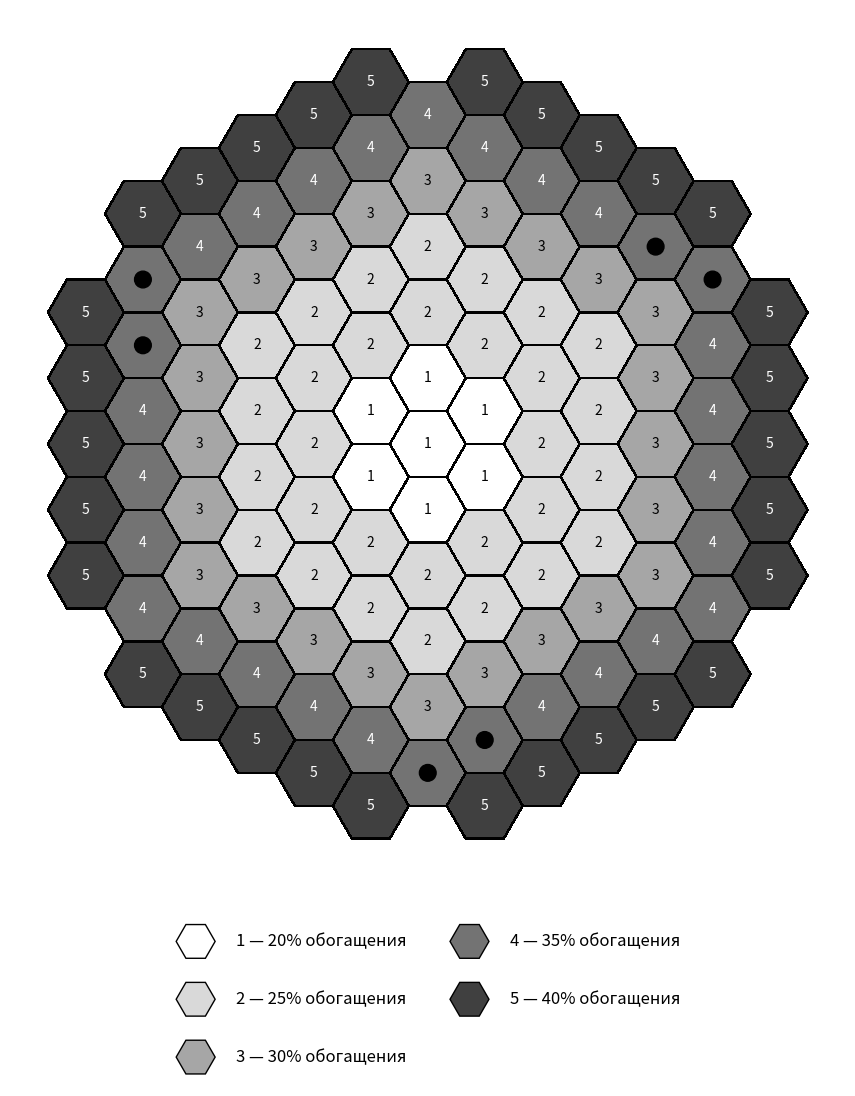

The script that saved this image:
import math
import matplotlib.pyplot as plt
from matplotlib.patches import Polygon, RegularPolygon
from matplotlib.legend_handler import HandlerPatch

flat = 98.5
a = flat / math.sqrt(3.0)

def hex_cells(radius):
    cells = []
    for q in range(-radius, radius + 1):
        rmin = max(-radius, -q - radius)
        rmax = min(radius, -q + radius)
        for r in range(rmin, rmax + 1):
            cells.append((q, r))
    return cells

def hex_ring(radius):
    """Координаты одного кольца в правильном порядке обхода."""
    if radius == 0:
        return [(0, 0)]

    results = []
    q, r = 0, -radius

    directions = [
        (-1, 1),
        (-1, 0),
        (0, 1),
        (1, -1),
        (1, 0),
        (0, -1),
    ]

    for dq, dr in directions:
        for _ in range(radius):
            results.append((q, r))
            q += dq
            r += dr

    return results

cells = hex_cells(6)

corners = {
    (6, 0),
    (0, 6),
    (-6, 6),
    (-6, 0),
    (0, -6),
    (6, -6),
}
cells = [c for c in cells if c not in corners]

print("Количество ТВС:", len(cells))

def axial_to_xy_flat(q, r, side):
    x = 1.5 * side * q
    y = math.sqrt(3) * side * (r + q / 2.0)
    return x, y

def hex_vertices_flat(xc, yc, side):
    angles_deg = [0, 60, 120, 180, 240, 300]
    verts = []
    for ang in angles_deg:
        t = math.radians(ang)
        x = xc + side * math.cos(t)
        y = yc + side * math.sin(t)
        verts.append((x, y))
    return verts

def hex_distance(q, r):
    s = -q - r
    return max(abs(q), abs(r), abs(s))

values = []
for q, r in cells:
    d = hex_distance(q, r)
    if d <= 1:
        val = 1
    elif d <= 3:
        val = 2
    elif d == 4:
        val = 3
    elif d == 5:
        val = 4
    else:
        val = 5
    values.append(val)

color_map = {
    1: "#ffffff",
    2: "#d9d9d9",
    3: "#a6a6a6",
    4: "#737373",
    5: "#404040",
}

enrichment_map = {
    1: 20,
    2: 25,
    3: 30,
    4: 35,
    5: 40,
}

# -----------------------------
# 6 специальных ТВС в пятом кольце
# три пары: (0,1), (10,11), (20,21)
# -----------------------------
ring5 = hex_ring(5)

black_ring5_cells = {
    (-5, 4), (-5, 5),
    (4, 1),  (5, 0),
    (0, -5), (1, -5),
}

fig, ax = plt.subplots(figsize=(10, 11))

for (q, r), val in zip(cells, values):
    x, y = axial_to_xy_flat(q, r, a)
    verts = hex_vertices_flat(x, y, a)

    poly = Polygon(
        verts,
        closed=True,
        facecolor=color_map[val],
        edgecolor="black",
        linewidth=1.0,
        antialiased=False
    )
    ax.add_patch(poly)

    text_color = "white" if val >= 4 else "black"

    ax.text(
        x, y, f"{val}",
        ha="center", va="center",
        fontsize=10,
        color=text_color
    )

    # черный круг в центре специальных ТВС пятого кольца
    if (q, r) in black_ring5_cells :
        circle = plt.Circle(
            (x, y),
            radius=a * 0.22,
            facecolor="black",
            edgecolor="black",
            zorder=5
        )
        ax.add_patch(circle)

ax.set_aspect("equal", adjustable="box")
ax.autoscale_view()
ax.axis("off")

# -----------------------------
# ЛЕГЕНДА
# -----------------------------
def make_legend_hex(legend, orig_handle, xdescent, ydescent, width, height, fontsize):
    center = (width / 2 - xdescent, height / 2 - ydescent)
    patch = RegularPolygon(
        center,
        numVertices=6,
        radius=min(width, height) / 1.6,
        orientation=math.radians(30)
    )
    patch.set_facecolor(orig_handle.get_facecolor())
    patch.set_edgecolor("black")
    patch.set_linewidth(1.2)
    return patch

legend_handles = [
    RegularPolygon(
        (0, 0),
        numVertices=6,
        radius=6,
        orientation=math.radians(30),
        facecolor=color_map[i],
        edgecolor="black",
        label=f"{i} — {enrichment_map[i]}% обогащения"
    )
    for i in [1, 2, 3, 4, 5]
]

ax.legend(
    handles=legend_handles,
    handler_map={RegularPolygon: HandlerPatch(patch_func=make_legend_hex)},
    loc="upper center",
    bbox_to_anchor=(0.5, -0.03),
    ncol=2,
    frameon=False,
    fontsize=12,
    handlelength=2.5,
    handleheight=2.5,
    handletextpad=1.2,
    labelspacing=1.6,
    columnspacing=2.5,
    borderpad=0.8
)

plt.subplots_adjust(bottom=0.14)
plt.tight_layout()
plt.show()
